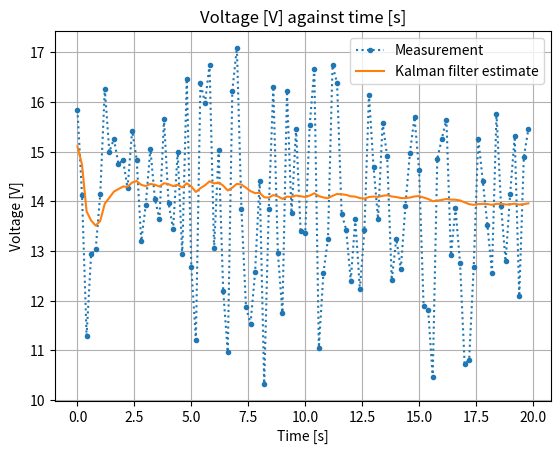

Write the Python code that produced this figure.
#!/usr/bin/env python3

"""
Chapter 10: Extremely Simple Example
"""
from matplotlib import pyplot as plt
import numpy as np
import random

NUM_SAMPLES = 100
DELTA_TIME = 0.2
BATTERY_VOLTAGE = 14

# System model parameters for Kalman Filter
A = 1  # state transition
H = 1  # state -> measurement
Q = 0  # Covariance of state transition noise
R = 2 * 2  # Covariance of measurement noise


def generate_random_voltage_measurement():
    return BATTERY_VOLTAGE + 4 * random.triangular(-1, 1, 0)


def plot_data(timestamps, measurements, estimates):
    plt.title("Voltage [V] against time [s]")
    plt.xlabel("Time [s]")
    plt.ylabel("Voltage [V]")
    plt.plot(
        timestamps, measurements, label="Measurement", marker=".", linestyle="dotted"
    )
    plt.plot(timestamps, estimates, label="Kalman filter estimate")
    plt.legend()
    plt.grid()
    plt.show()


def simple_kalman_filter(prev_x_estimate, prev_P_estimate):
    A_T = A
    A_inv = A
    H_T = H

    # Step I: Predict state
    x_predict = A * prev_x_estimate
    # Step I: Predict error covariance
    P_predict = A * prev_P_estimate * A_T + Q

    # Step II: Compute Kalman Gain
    K = P_predict * H_T * (1 / (H * P_predict * H_T + R))

    # Step III: Compute estimate
    x_estimate = x_predict + K * (z - H * x_predict)

    # Step IV: Compute error covariance
    P_estimate = P_predict - K * H * P_predict

    return [x_estimate, P_estimate]


if __name__ == "__main__":
    saved_timestamps = np.zeros(NUM_SAMPLES)
    saved_measurements = np.zeros(NUM_SAMPLES)
    saved_estimates = np.zeros(NUM_SAMPLES)

    x_estimate = BATTERY_VOLTAGE  # Initial state estimate
    P_estimate = (
        6  # Make estimated error covariance on the large size for initial condition
    )

    for i in range(NUM_SAMPLES):
        z = generate_random_voltage_measurement()

        [x_estimate, P_estimate] = simple_kalman_filter(x_estimate, P_estimate)

        # Save results for plotting
        saved_timestamps[i] = DELTA_TIME * i
        saved_measurements[i] = z
        saved_estimates[i] = x_estimate

    plot_data(saved_timestamps, saved_measurements, saved_estimates)
